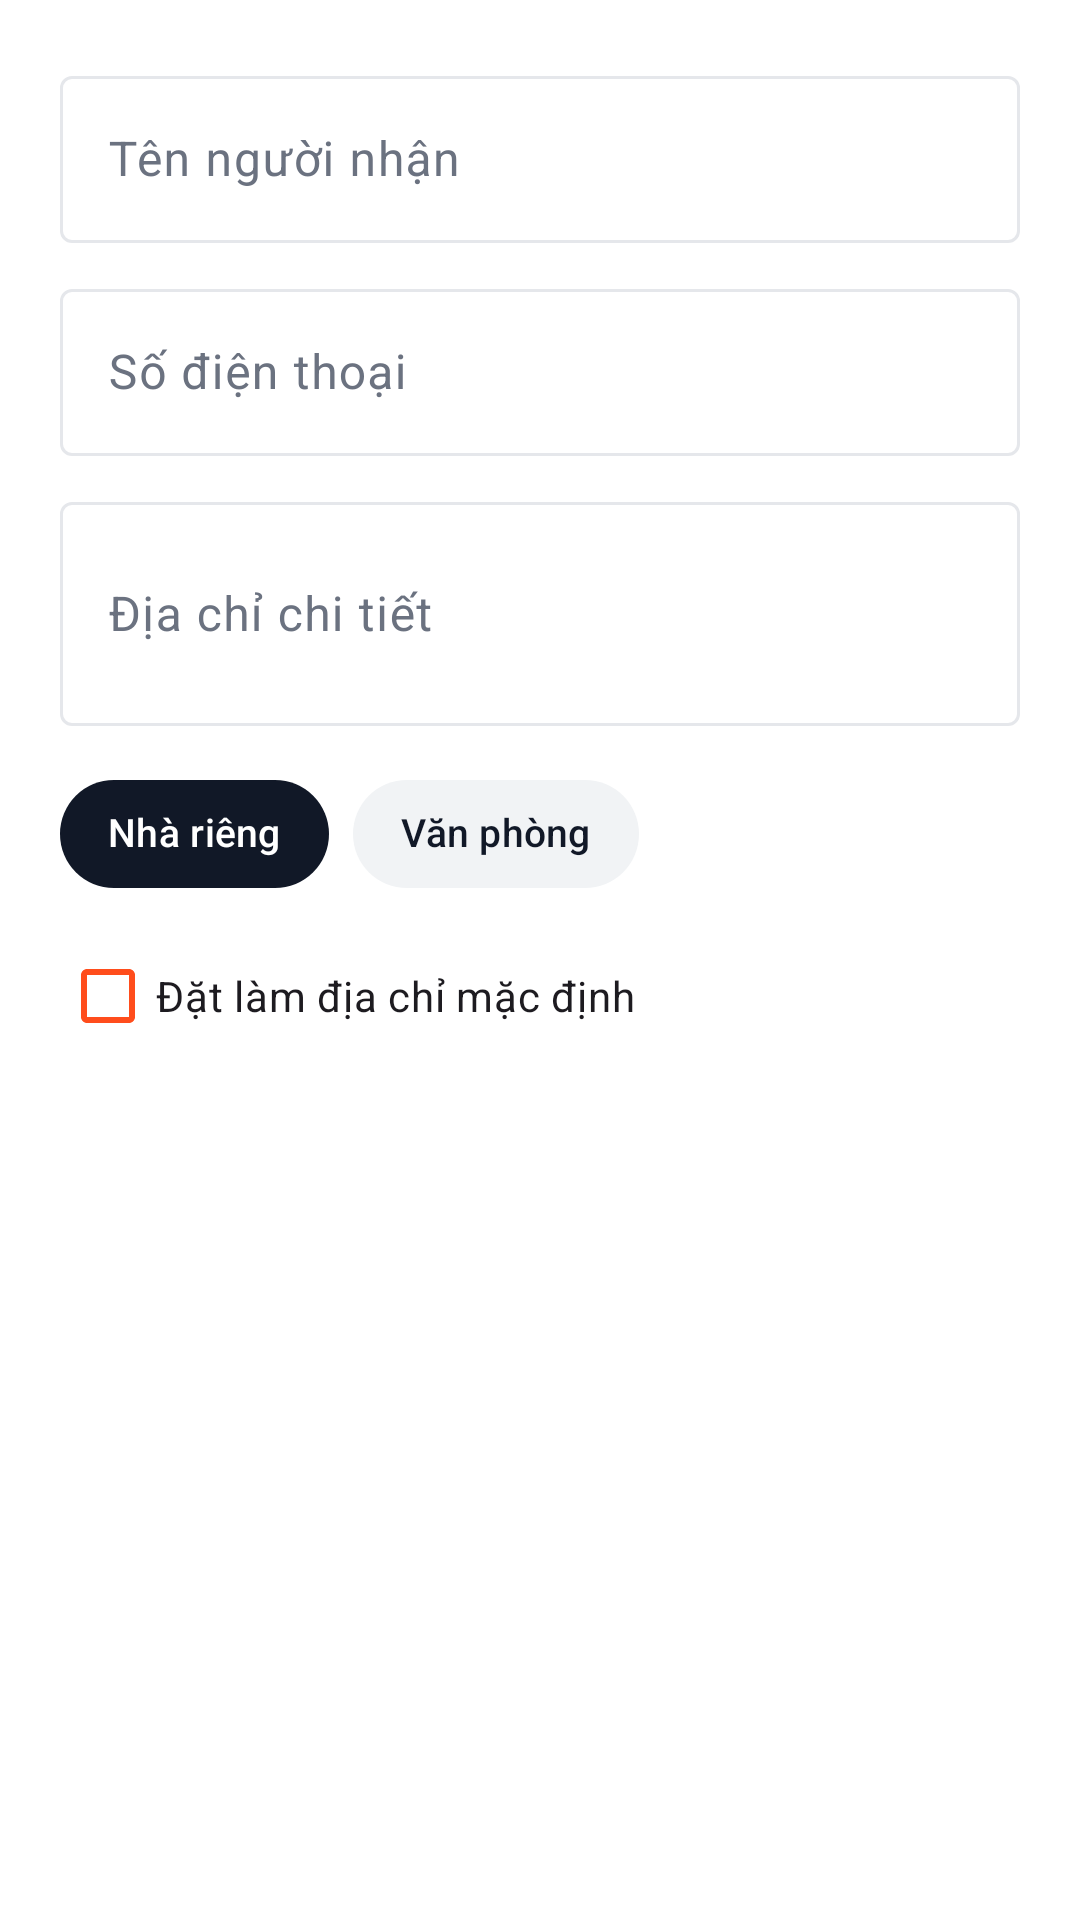

This screen was rendered from an Android layout file. Write that file and the resources it references.
<!-- AndroidManifest.xml: application theme Theme.Shoes_store -->
<!-- res/layout/profile_dialog_address.xml -->
<?xml version="1.0" encoding="utf-8"?>
<LinearLayout xmlns:android="http://schemas.android.com/apk/res/android"
    xmlns:app="http://schemas.android.com/apk/res-auto"
    android:layout_width="match_parent"
    android:layout_height="wrap_content"
    android:orientation="vertical"
    android:padding="20dp">

    <com.google.android.material.textfield.TextInputLayout
        style="@style/Widget.Material3.TextInputLayout.OutlinedBox"
        android:layout_width="match_parent"
        android:layout_height="wrap_content"
        android:hint="Tên người nhận">

        <com.google.android.material.textfield.TextInputEditText
            android:id="@+id/dialog_addr_name"
            android:layout_width="match_parent"
            android:layout_height="wrap_content"
            android:inputType="textPersonName" />
    </com.google.android.material.textfield.TextInputLayout>

    <com.google.android.material.textfield.TextInputLayout
        style="@style/Widget.Material3.TextInputLayout.OutlinedBox"
        android:layout_width="match_parent"
        android:layout_height="wrap_content"
        android:layout_marginTop="10dp"
        android:hint="Số điện thoại">

        <com.google.android.material.textfield.TextInputEditText
            android:id="@+id/dialog_addr_phone"
            android:layout_width="match_parent"
            android:layout_height="wrap_content"
            android:inputType="phone" />
    </com.google.android.material.textfield.TextInputLayout>

    <com.google.android.material.textfield.TextInputLayout
        style="@style/Widget.Material3.TextInputLayout.OutlinedBox"
        android:layout_width="match_parent"
        android:layout_height="wrap_content"
        android:layout_marginTop="10dp"
        android:hint="Địa chỉ chi tiết">

        <com.google.android.material.textfield.TextInputEditText
            android:id="@+id/dialog_addr_detail"
            android:layout_width="match_parent"
            android:layout_height="wrap_content"
            android:inputType="textMultiLine"
            android:minLines="2" />
    </com.google.android.material.textfield.TextInputLayout>

    <com.google.android.material.chip.ChipGroup
        android:id="@+id/dialog_addr_label_chips"
        android:layout_width="match_parent"
        android:layout_height="wrap_content"
        android:layout_marginTop="12dp"
        app:chipSpacingHorizontal="8dp"
        app:selectionRequired="true"
        app:singleSelection="true">

        <com.google.android.material.chip.Chip
            android:id="@+id/chip_addr_home"
            style="@style/Widget.ShoesStore.Chip.Category"
            android:layout_width="wrap_content"
            android:layout_height="wrap_content"
            android:checked="true"
            android:text="Nhà riêng" />

        <com.google.android.material.chip.Chip
            android:id="@+id/chip_addr_office"
            style="@style/Widget.ShoesStore.Chip.Category"
            android:layout_width="wrap_content"
            android:layout_height="wrap_content"
            android:text="Văn phòng" />
    </com.google.android.material.chip.ChipGroup>

    <com.google.android.material.checkbox.MaterialCheckBox
        android:id="@+id/dialog_addr_default_cb"
        android:layout_width="wrap_content"
        android:layout_height="wrap_content"
        android:layout_marginTop="6dp"
        android:text="Đặt làm địa chỉ mặc định"
        app:buttonTint="@color/brand_accent" />

</LinearLayout>
<!-- resources referenced by this layout -->
<resources>
  <color name="brand_accent">#FF4D1C</color>
  <style name="Widget.ShoesStore.Chip.Category" parent="Widget.Material3.Chip.Filter">
          <item name="checkedIconVisible">false</item>
          <item name="chipCornerRadius">999dp</item>
          <item name="chipStrokeWidth">0dp</item>
          <item name="chipBackgroundColor">@color/selector_chip_bg</item>
          <item name="android:textColor">@color/selector_chip_text</item>
          <item name="android:textSize">13sp</item>
          <item name="android:fontFamily">sans-serif-medium</item>
          <item name="chipMinHeight">36dp</item>
      </style>
  <style name="Theme.Shoes_store" parent="Base.Theme.Shoes_store" />
  <style name="Base.Theme.Shoes_store" parent="Theme.Material3.Light.NoActionBar">
          <item name="colorPrimary">@color/brand_primary</item>
          <item name="colorOnPrimary">@color/text_on_dark</item>
          <item name="colorSecondary">@color/brand_accent</item>
          <item name="colorOnSecondary">@color/text_on_dark</item>
          <item name="colorSurface">@color/bg_screen</item>
          <item name="colorOnSurface">@color/text_primary</item>
          <item name="colorSurfaceVariant">@color/bg_surface</item>
          <item name="colorOnSurfaceVariant">@color/text_secondary</item>
          <item name="colorOutline">@color/border_subtle</item>
          <item name="android:colorBackground">@color/bg_screen</item>
          <item name="android:statusBarColor">@android:color/transparent</item>
          <item name="android:windowLightStatusBar">true</item>
      </style>
  <color name="brand_primary">#111827</color>
  <color name="text_on_dark">#FFFFFF</color>
  <color name="bg_screen">#FFFFFF</color>
  <color name="text_primary">#111827</color>
  <color name="bg_surface">#F5F6F8</color>
  <color name="text_secondary">#6B7280</color>
  <color name="border_subtle">#E5E7EB</color>
</resources>
